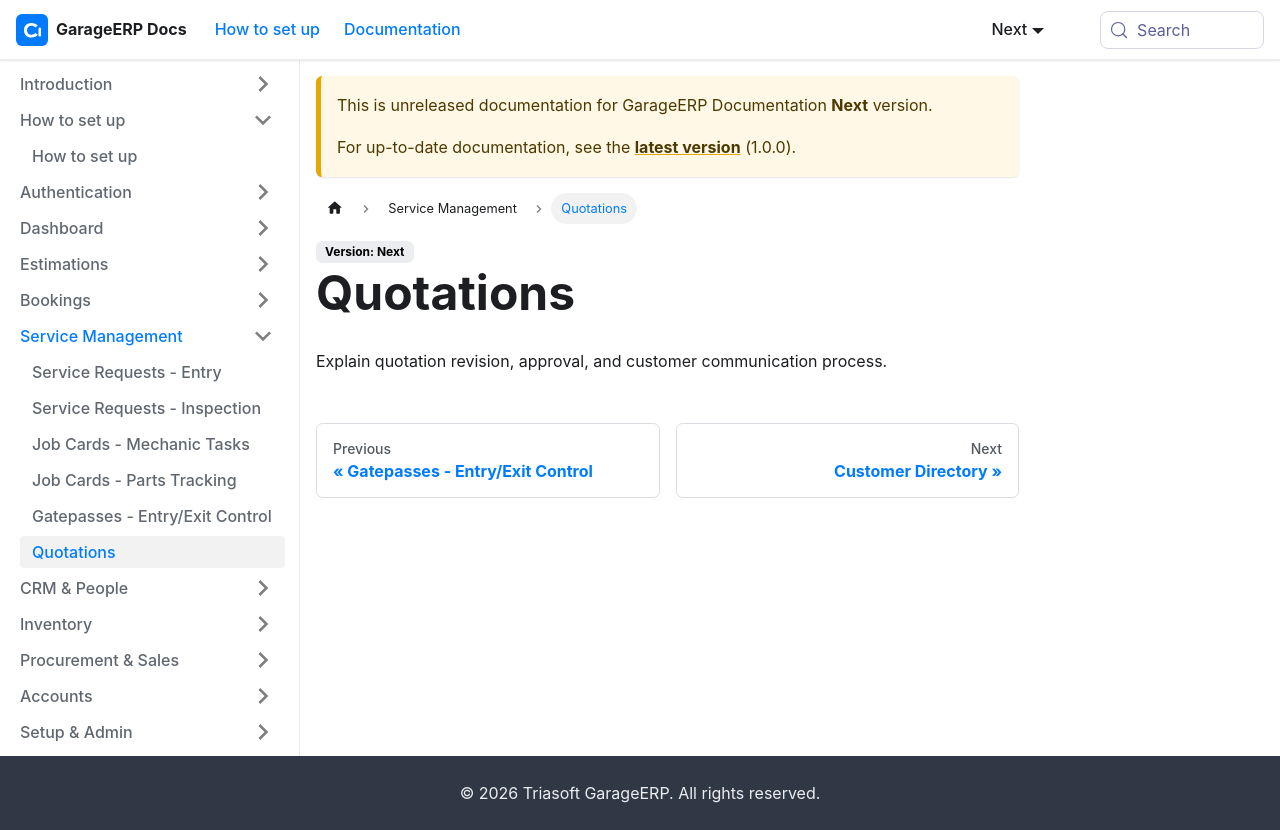

repository: sundardas-triassoftware/garageerp-docs · page: next/service-management/quotations.html · generator: docusaurus

# Quotations

Explain quotation revision, approval, and customer communication process.
